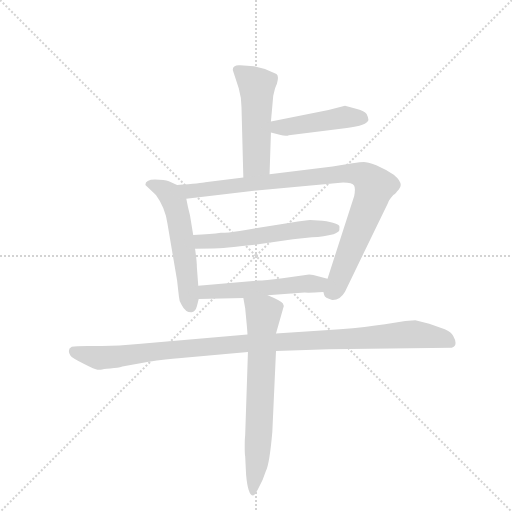
t = 0.00 s
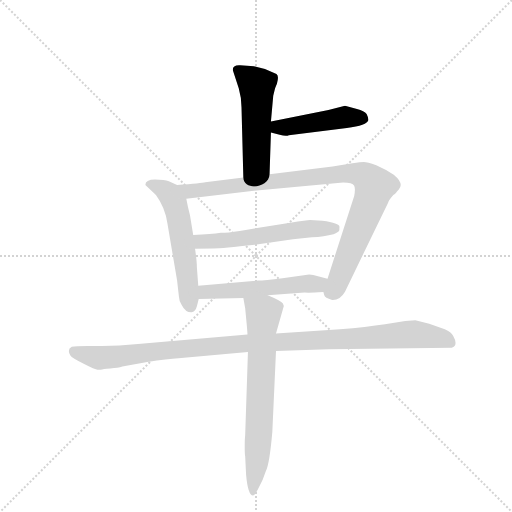
t = 1.33 s
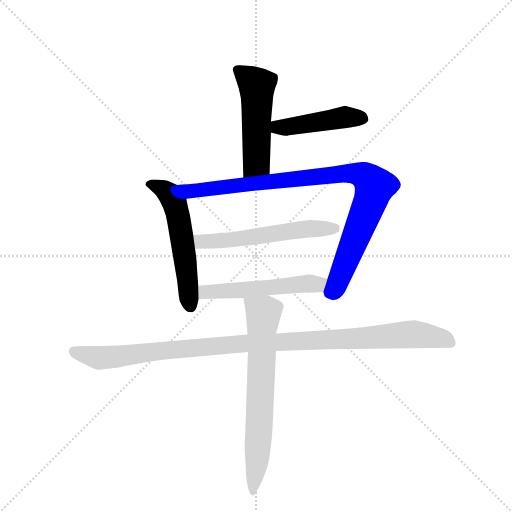
t = 2.65 s
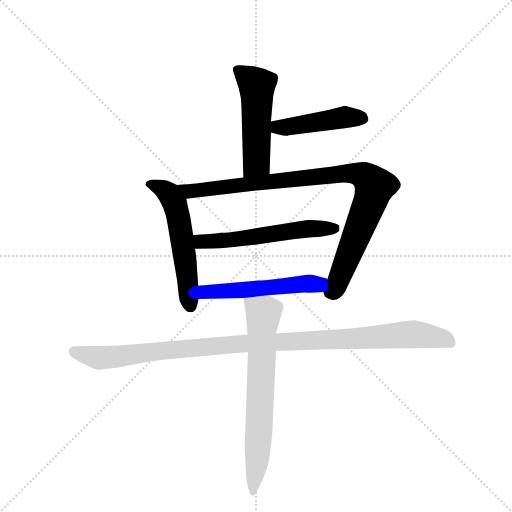
t = 3.98 s
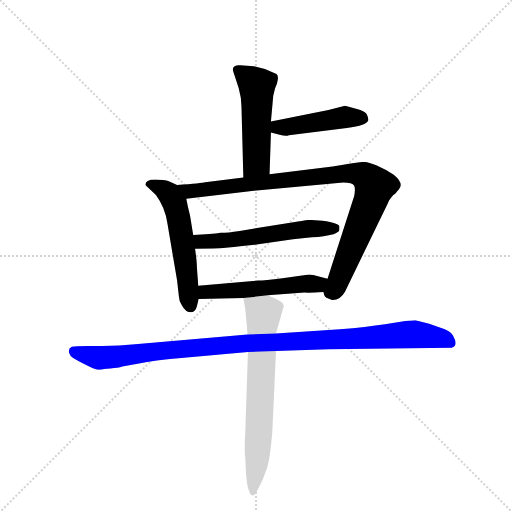
t = 5.31 s
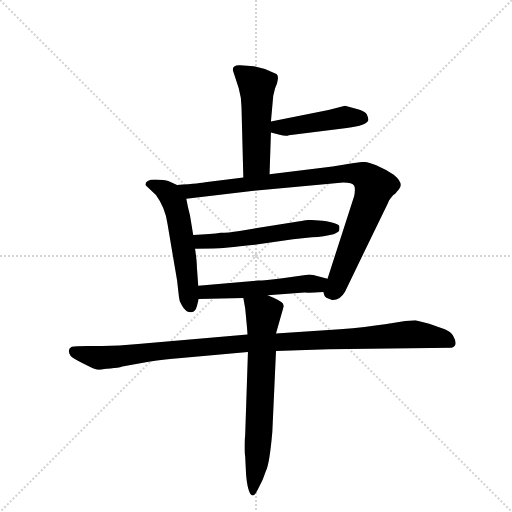
t = 6.64 s

The animated SVG that drew these frames (rendered in a browser with its animation timeline set to each time). Animation: 8 CSS @keyframes rules; one cycle of 6.63 s.

<svg version="1.1" viewBox="0 0 1024 1024" xmlns="http://www.w3.org/2000/svg">
  <g stroke="lightgray" stroke-dasharray="1,1" stroke-width="1" transform="scale(4, 4)">
    <line x1="0" y1="0" x2="256" y2="256"></line>
    <line x1="256" y1="0" x2="0" y2="256"></line>
    <line x1="128" y1="0" x2="128" y2="256"></line>
    <line x1="0" y1="128" x2="256" y2="128"></line>
  </g>
  <g transform="scale(0.92, -0.92) translate(60, -900)">
    <style type="text/css">
      
        @keyframes keyframes0 {
          from {
            stroke: blue;
            stroke-dashoffset: 508;
            stroke-width: 128;
          }
          62% {
            animation-timing-function: step-end;
            stroke: blue;
            stroke-dashoffset: 0;
            stroke-width: 128;
          }
          to {
            stroke: black;
            stroke-width: 1024;
          }
        }
        #make-me-a-hanzi-animation-0 {
          animation: keyframes0 0.6634114583333334s both;
          animation-delay: 0s;
          animation-timing-function: linear;
        }
      
        @keyframes keyframes1 {
          from {
            stroke: blue;
            stroke-dashoffset: 454;
            stroke-width: 128;
          }
          60% {
            animation-timing-function: step-end;
            stroke: blue;
            stroke-dashoffset: 0;
            stroke-width: 128;
          }
          to {
            stroke: black;
            stroke-width: 1024;
          }
        }
        #make-me-a-hanzi-animation-1 {
          animation: keyframes1 0.6194661458333334s both;
          animation-delay: 0.6634114583333334s;
          animation-timing-function: linear;
        }
      
        @keyframes keyframes2 {
          from {
            stroke: blue;
            stroke-dashoffset: 552;
            stroke-width: 128;
          }
          64% {
            animation-timing-function: step-end;
            stroke: blue;
            stroke-dashoffset: 0;
            stroke-width: 128;
          }
          to {
            stroke: black;
            stroke-width: 1024;
          }
        }
        #make-me-a-hanzi-animation-2 {
          animation: keyframes2 0.69921875s both;
          animation-delay: 1.2828776041666667s;
          animation-timing-function: linear;
        }
      
        @keyframes keyframes3 {
          from {
            stroke: blue;
            stroke-dashoffset: 940;
            stroke-width: 128;
          }
          75% {
            animation-timing-function: step-end;
            stroke: blue;
            stroke-dashoffset: 0;
            stroke-width: 128;
          }
          to {
            stroke: black;
            stroke-width: 1024;
          }
        }
        #make-me-a-hanzi-animation-3 {
          animation: keyframes3 1.0149739583333333s both;
          animation-delay: 1.9820963541666667s;
          animation-timing-function: linear;
        }
      
        @keyframes keyframes4 {
          from {
            stroke: blue;
            stroke-dashoffset: 561;
            stroke-width: 128;
          }
          65% {
            animation-timing-function: step-end;
            stroke: blue;
            stroke-dashoffset: 0;
            stroke-width: 128;
          }
          to {
            stroke: black;
            stroke-width: 1024;
          }
        }
        #make-me-a-hanzi-animation-4 {
          animation: keyframes4 0.70654296875s both;
          animation-delay: 2.9970703125s;
          animation-timing-function: linear;
        }
      
        @keyframes keyframes5 {
          from {
            stroke: blue;
            stroke-dashoffset: 528;
            stroke-width: 128;
          }
          63% {
            animation-timing-function: step-end;
            stroke: blue;
            stroke-dashoffset: 0;
            stroke-width: 128;
          }
          to {
            stroke: black;
            stroke-width: 1024;
          }
        }
        #make-me-a-hanzi-animation-5 {
          animation: keyframes5 0.6796875s both;
          animation-delay: 3.70361328125s;
          animation-timing-function: linear;
        }
      
        @keyframes keyframes6 {
          from {
            stroke: blue;
            stroke-dashoffset: 1076;
            stroke-width: 128;
          }
          78% {
            animation-timing-function: step-end;
            stroke: blue;
            stroke-dashoffset: 0;
            stroke-width: 128;
          }
          to {
            stroke: black;
            stroke-width: 1024;
          }
        }
        #make-me-a-hanzi-animation-6 {
          animation: keyframes6 1.1256510416666667s both;
          animation-delay: 4.38330078125s;
          animation-timing-function: linear;
        }
      
        @keyframes keyframes7 {
          from {
            stroke: blue;
            stroke-dashoffset: 693;
            stroke-width: 128;
          }
          69% {
            animation-timing-function: step-end;
            stroke: blue;
            stroke-dashoffset: 0;
            stroke-width: 128;
          }
          to {
            stroke: black;
            stroke-width: 1024;
          }
        }
        #make-me-a-hanzi-animation-7 {
          animation: keyframes7 0.81396484375s both;
          animation-delay: 5.508951822916667s;
          animation-timing-function: linear;
        }
      
    </style>
    
      <path d="M 526 521 L 529 612 L 529 636 L 534 692 L 538 708 L 542 718 Q 547 735 541 739 L 516 750 L 492 756 L 462 758 Q 446 759 446 748 L 459 708 Q 465 687 465 667 L 469 514 C 470 484 525 491 526 521 Z" fill="lightgray"></path>
    
      <path d="M 529 612 L 548 607 Q 562 603 568 606 L 694 622 Q 738 627 741 639 Q 741 644 737 652 Q 732 659 716 663 L 690 670 L 654 661 L 529 636 C 500 630 500 620 529 612 Z" fill="lightgray"></path>
    
      <path d="M 325 498 L 307 506 Q 298 510 277 510 Q 256 510 256 498 L 279 476 Q 299 449 304 414 L 325 290 L 329 255 Q 329 247 335 237 Q 343 221 356 221 Q 365 222 368 234 L 372 250 L 371 279 L 368 319 Q 368 333 364 359 L 360 389 L 353 432 Q 348 451 345 468 C 341 491 341 491 325 498 Z" fill="lightgray"></path>
    
      <path d="M 643 265 L 645 258 Q 646 252 662 248 Q 679 247 690 266 L 784 460 Q 784 463 795 476 Q 799 478 801 481 Q 802 483 807 488 Q 819 501 796 520 Q 777 533 758 541 Q 738 548 731 548 Q 724 548 706 545 L 663 538 L 526 521 L 469 514 L 386 504 Q 379 502 325 498 C 295 496 315 464 345 468 L 498 486 L 686 503 Q 706 503 710 496 Q 713 490 710 474 L 652 294 C 643 265 643 265 643 265 Z" fill="lightgray"></path>
    
      <path d="M 364 359 L 403 360 Q 424 360 494 368 L 577 380 L 618 384 Q 645 386 665 391 Q 676 396 677 398 Q 678 399 678 407 Q 678 415 641 420 L 614 422 Q 608 422 571 416 L 461 398 Q 435 394 420 394 Q 400 391 360 389 C 330 387 334 358 364 359 Z" fill="lightgray"></path>
    
      <path d="M 522 258 L 602 264 Q 611 263 643 265 C 673 267 681 287 652 294 L 621 302 Q 620 303 612 303 L 554 295 Q 515 290 501 290 L 371 279 C 341 276 342 249 372 250 L 469 252 L 522 258 Z" fill="lightgray"></path>
    
      <path d="M 152 96 L 159 96 Q 163 98 180 99 Q 197 100 206 103 L 260 113 Q 305 120 328 121 L 479 135 L 540 137 L 654 141 L 922 144 Q 937 149 925 170 Q 921 178 907 184 L 873 196 L 843 204 L 821 202 L 777 195 Q 737 189 679 184 L 540 175 L 478 173 L 240 152 Q 198 148 162 148 L 131 148 Q 104 148 96 146 Q 85 141 93 127 Q 96 122 122 109 Q 147 96 152 96 Z" fill="lightgray"></path>
    
      <path d="M 479 135 L 473 -46 Q 472 -53 472 -71 Q 472 -89 473 -92 L 475 -132 Q 479 -177 490 -177 Q 494 -177 501 -163 L 511 -143 L 518 -124 Q 526 -108 532 -39 L 540 137 L 540 175 L 557 235 L 555 240 Q 551 246 522 258 C 494 270 464 282 469 252 L 473 230 Q 478 179 478 173 L 479 135 Z" fill="lightgray"></path>
    
    
      <clipPath id="make-me-a-hanzi-clip-0">
        <path d="M 526 521 L 529 612 L 529 636 L 534 692 L 538 708 L 542 718 Q 547 735 541 739 L 516 750 L 492 756 L 462 758 Q 446 759 446 748 L 459 708 Q 465 687 465 667 L 469 514 C 470 484 525 491 526 521 Z"></path>
      </clipPath>
      <path clip-path="url(#make-me-a-hanzi-clip-0)" d="M 458 747 L 490 722 L 499 705 L 498 547 L 475 522" fill="none" id="make-me-a-hanzi-animation-0" stroke-dasharray="380 760" stroke-linecap="round"></path>
    
      <clipPath id="make-me-a-hanzi-clip-1">
        <path d="M 529 612 L 548 607 Q 562 603 568 606 L 694 622 Q 738 627 741 639 Q 741 644 737 652 Q 732 659 716 663 L 690 670 L 654 661 L 529 636 C 500 630 500 620 529 612 Z"></path>
      </clipPath>
      <path clip-path="url(#make-me-a-hanzi-clip-1)" d="M 536 618 L 544 624 L 690 646 L 730 643" fill="none" id="make-me-a-hanzi-animation-1" stroke-dasharray="326 652" stroke-linecap="round"></path>
    
      <clipPath id="make-me-a-hanzi-clip-2">
        <path d="M 325 498 L 307 506 Q 298 510 277 510 Q 256 510 256 498 L 279 476 Q 299 449 304 414 L 325 290 L 329 255 Q 329 247 335 237 Q 343 221 356 221 Q 365 222 368 234 L 372 250 L 371 279 L 368 319 Q 368 333 364 359 L 360 389 L 353 432 Q 348 451 345 468 C 341 491 341 491 325 498 Z"></path>
      </clipPath>
      <path clip-path="url(#make-me-a-hanzi-clip-2)" d="M 267 498 L 296 488 L 320 457 L 341 348 L 354 234" fill="none" id="make-me-a-hanzi-animation-2" stroke-dasharray="424 848" stroke-linecap="round"></path>
    
      <clipPath id="make-me-a-hanzi-clip-3">
        <path d="M 643 265 L 645 258 Q 646 252 662 248 Q 679 247 690 266 L 784 460 Q 784 463 795 476 Q 799 478 801 481 Q 802 483 807 488 Q 819 501 796 520 Q 777 533 758 541 Q 738 548 731 548 Q 724 548 706 545 L 663 538 L 526 521 L 469 514 L 386 504 Q 379 502 325 498 C 295 496 315 464 345 468 L 498 486 L 686 503 Q 706 503 710 496 Q 713 490 710 474 L 652 294 C 643 265 643 265 643 265 Z"></path>
      </clipPath>
      <path clip-path="url(#make-me-a-hanzi-clip-3)" d="M 337 499 L 353 484 L 688 523 L 720 521 L 740 512 L 754 495 L 747 469 L 669 274 L 660 266" fill="none" id="make-me-a-hanzi-animation-3" stroke-dasharray="812 1624" stroke-linecap="round"></path>
    
      <clipPath id="make-me-a-hanzi-clip-4">
        <path d="M 364 359 L 403 360 Q 424 360 494 368 L 577 380 L 618 384 Q 645 386 665 391 Q 676 396 677 398 Q 678 399 678 407 Q 678 415 641 420 L 614 422 Q 608 422 571 416 L 461 398 Q 435 394 420 394 Q 400 391 360 389 C 330 387 334 358 364 359 Z"></path>
      </clipPath>
      <path clip-path="url(#make-me-a-hanzi-clip-4)" d="M 370 367 L 377 375 L 481 382 L 602 402 L 669 403" fill="none" id="make-me-a-hanzi-animation-4" stroke-dasharray="433 866" stroke-linecap="round"></path>
    
      <clipPath id="make-me-a-hanzi-clip-5">
        <path d="M 522 258 L 602 264 Q 611 263 643 265 C 673 267 681 287 652 294 L 621 302 Q 620 303 612 303 L 554 295 Q 515 290 501 290 L 371 279 C 341 276 342 249 372 250 L 469 252 L 522 258 Z"></path>
      </clipPath>
      <path clip-path="url(#make-me-a-hanzi-clip-5)" d="M 379 257 L 386 265 L 629 281 L 645 288" fill="none" id="make-me-a-hanzi-animation-5" stroke-dasharray="400 800" stroke-linecap="round"></path>
    
      <clipPath id="make-me-a-hanzi-clip-6">
        <path d="M 152 96 L 159 96 Q 163 98 180 99 Q 197 100 206 103 L 260 113 Q 305 120 328 121 L 479 135 L 540 137 L 654 141 L 922 144 Q 937 149 925 170 Q 921 178 907 184 L 873 196 L 843 204 L 821 202 L 777 195 Q 737 189 679 184 L 540 175 L 478 173 L 240 152 Q 198 148 162 148 L 131 148 Q 104 148 96 146 Q 85 141 93 127 Q 96 122 122 109 Q 147 96 152 96 Z"></path>
      </clipPath>
      <path clip-path="url(#make-me-a-hanzi-clip-6)" d="M 101 135 L 156 122 L 455 152 L 840 174 L 916 158" fill="none" id="make-me-a-hanzi-animation-6" stroke-dasharray="948 1896" stroke-linecap="round"></path>
    
      <clipPath id="make-me-a-hanzi-clip-7">
        <path d="M 479 135 L 473 -46 Q 472 -53 472 -71 Q 472 -89 473 -92 L 475 -132 Q 479 -177 490 -177 Q 494 -177 501 -163 L 511 -143 L 518 -124 Q 526 -108 532 -39 L 540 137 L 540 175 L 557 235 L 555 240 Q 551 246 522 258 C 494 270 464 282 469 252 L 473 230 Q 478 179 478 173 L 479 135 Z"></path>
      </clipPath>
      <path clip-path="url(#make-me-a-hanzi-clip-7)" d="M 476 248 L 512 218 L 503 -47 L 489 -171" fill="none" id="make-me-a-hanzi-animation-7" stroke-dasharray="565 1130" stroke-linecap="round"></path>
    
  </g>
</svg>
